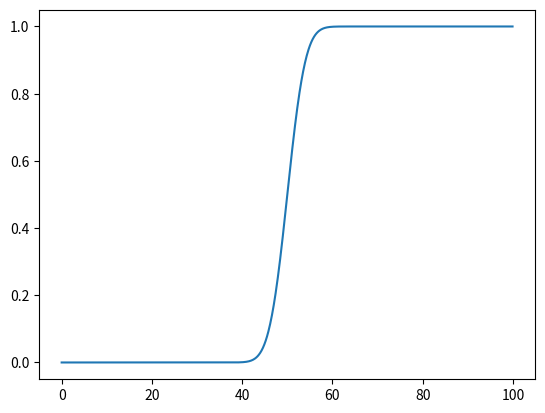
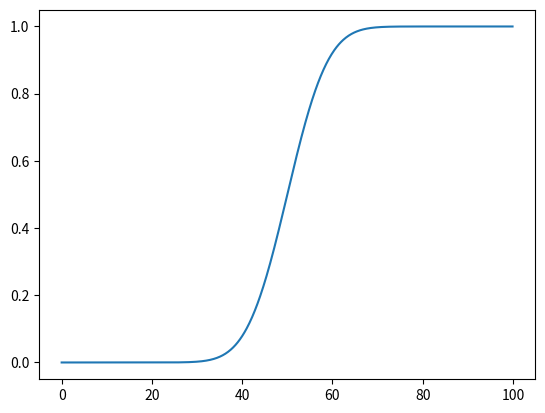
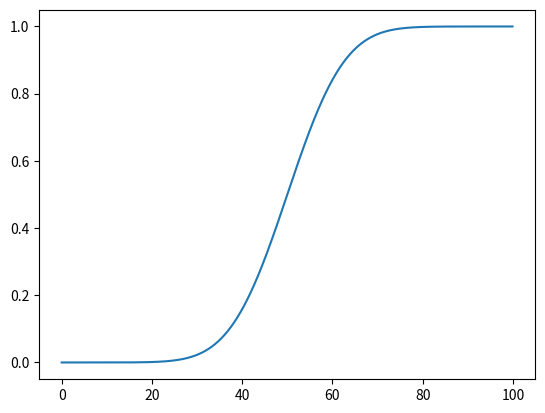
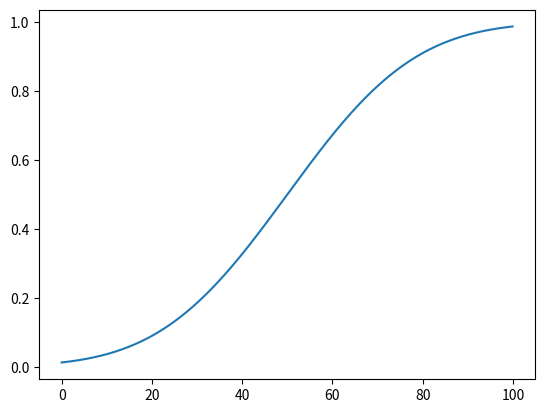
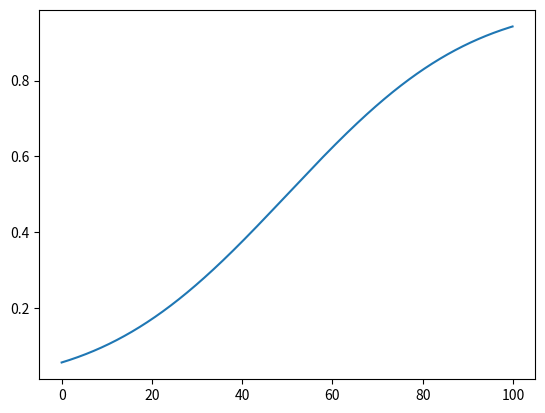

Write the Python code that produced these figures, in order.
# cdf: cumulative distribution function, 累積分布関数
import numpy as np
import matplotlib.pyplot as plt
from scipy.stats import norm
from math import *

x = np.arange(0, 100, 0.1) # 1500～3000の要素が入ったリストを作る
data_sets = [[50, 10],[50, 50],[50, 100], [50, 500], [50, 1000]]
for data in data_sets:
    plt.figure()
    y = norm.cdf(x, loc=data[0], scale=sqrt(data[1])) # 平均40，標準偏差10の正規分布の累積分布関数
    plt.plot(x, y)
    plt.savefig("cdf_avg=%d_var=%d.png" % (data[0], data[1]))
